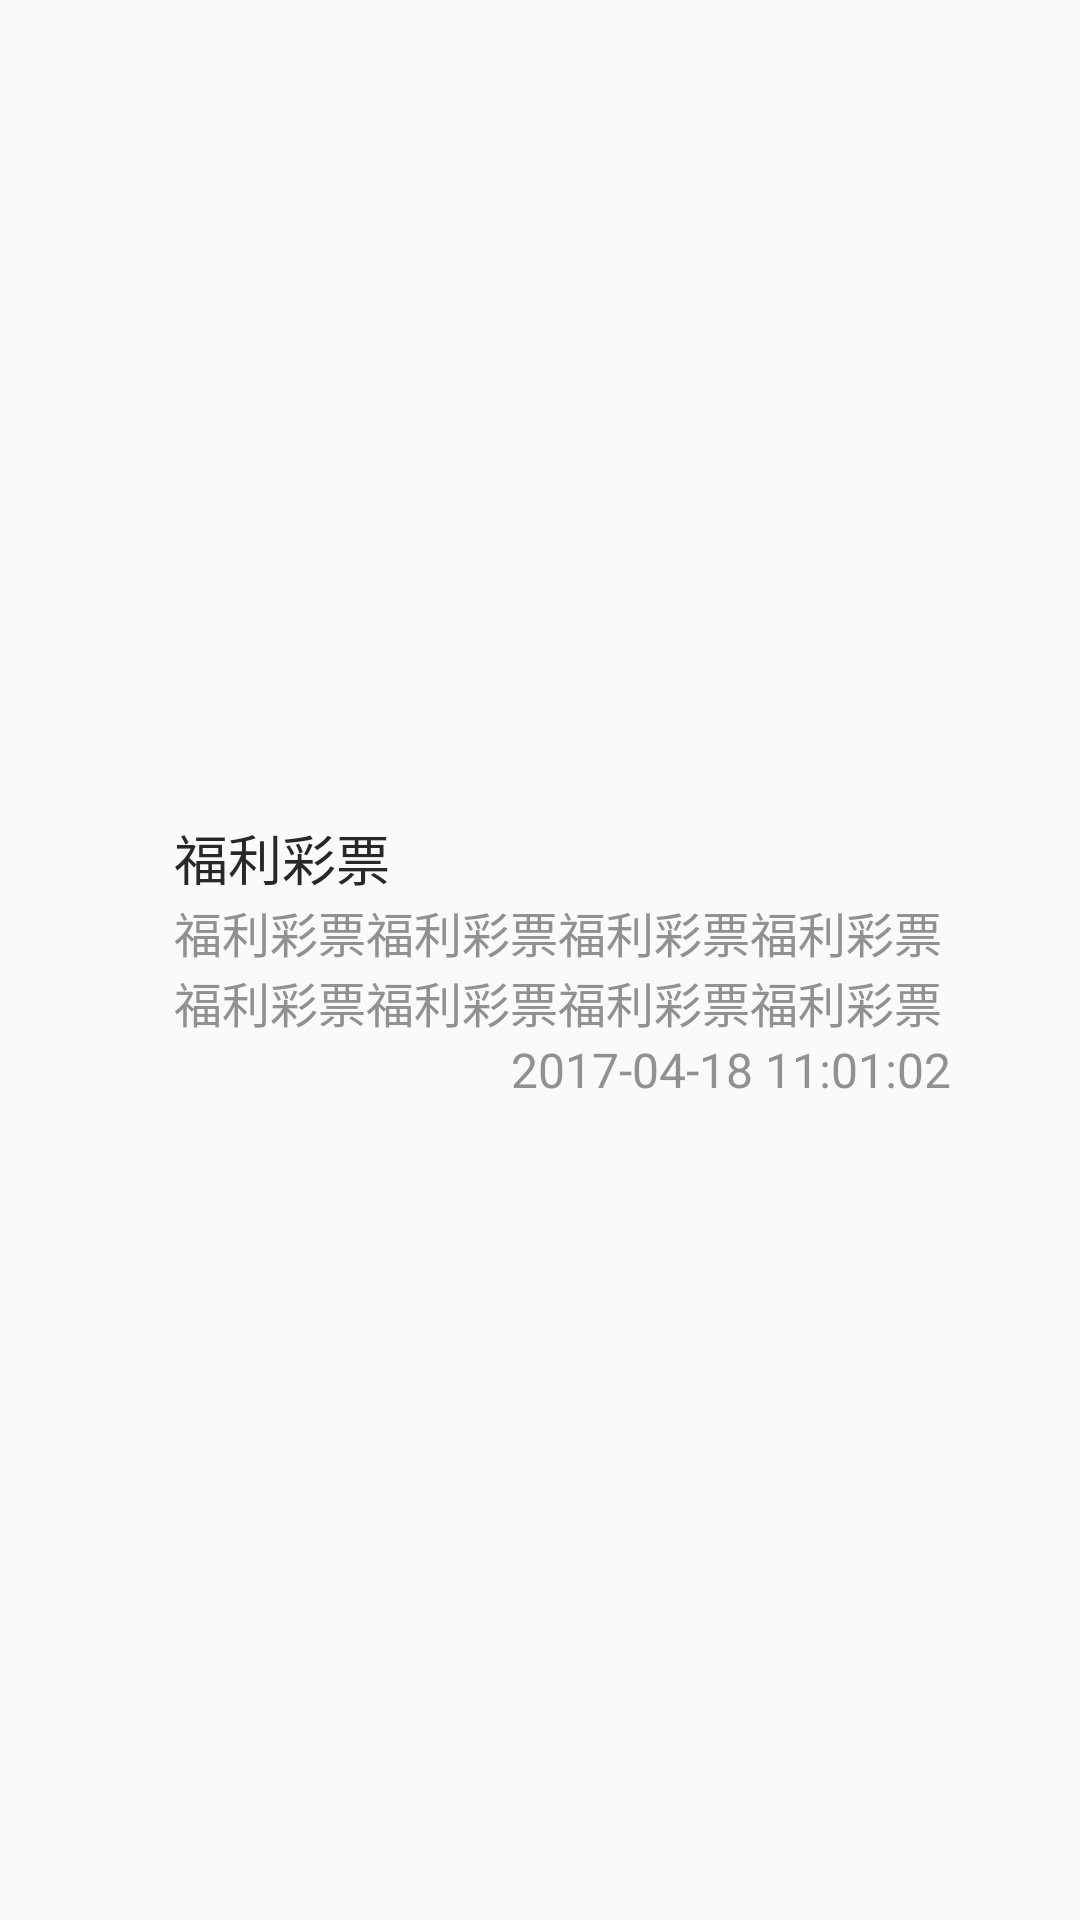

Android layout source for this screen:
<!-- AndroidManifest.xml: application theme AppTheme -->
<!-- res/layout/msg_listview_item.xml -->
<?xml version="1.0" encoding="utf-8"?>
<LinearLayout xmlns:android="http://schemas.android.com/apk/res/android"
    android:layout_width="match_parent"
    android:layout_height="wrap_content"
    android:paddingLeft="5dp"
    android:paddingRight="5dp"
    android:paddingTop="5dp"
    android:paddingBottom="5dp">

    <ImageView
        android:id="@+id/msg_pic"
        android:layout_width="50dp"
        android:layout_height="50dp"
        android:layout_marginRight="3dip"
        android:src="@mipmap/ic_launcher"
        />

    <LinearLayout
        android:layout_width="0dp"
        android:layout_weight="1"
        android:layout_height="wrap_content"
        android:layout_gravity="center"
        android:orientation="vertical">
        <TextView
            android:id="@+id/msg_title"
            android:maxLines="1"
            android:layout_width="wrap_content"
            android:layout_height="wrap_content"
            android:textSize="18sp"
            android:layout_alignParentLeft="true"
            android:text="福利彩票"
            android:textColor="@color/black_cart"/>

        <TextView
            android:id="@+id/msg_author"
            android:layout_toRightOf="@id/msg_title"
            android:layout_width="wrap_content"
            android:layout_height="wrap_content"
            android:maxLines="2"
            android:ems="39"
            android:textColor="@color/text_gray"
            android:text="福利彩票福利彩票福利彩票福利彩票福利彩票福利彩票福利彩票福利彩票福利彩票福利彩票福利"
            android:textSize="16sp" />
        <TextView
            android:id="@+id/msg_time"
            android:layout_width="wrap_content"
            android:layout_height="wrap_content"
            android:layout_gravity="right"
            android:textColor="@color/text_gray"
            android:layout_alignParentRight="true"
            android:layout_marginRight="10dp"
            android:text="2017-04-18 11:01:02"
            android:textSize="16sp" />"
    </LinearLayout>
    <ImageView
        android:layout_width="28dp"
        android:layout_height="28dp"
        android:layout_gravity="center"
        android:src="@drawable/right_arrow"
        />
</LinearLayout>
<!-- resources referenced by this layout -->
<resources>
  <color name="black_cart">#282828</color>
  <color name="text_gray">#919191</color>
  <style name="AppTheme" parent="Theme.AppCompat.Light.DarkActionBar">
          
          <item name="colorPrimary">@color/colorPrimary</item>
          <item name="colorPrimaryDark">@color/colorPrimaryDark</item>
          <item name="colorAccent">@color/colorAccent</item>
      </style>
  <color name="colorPrimary">#3F51B5</color>
  <color name="colorPrimaryDark">#303F9F</color>
  <color name="colorAccent">#FF4081</color>
</resources>
